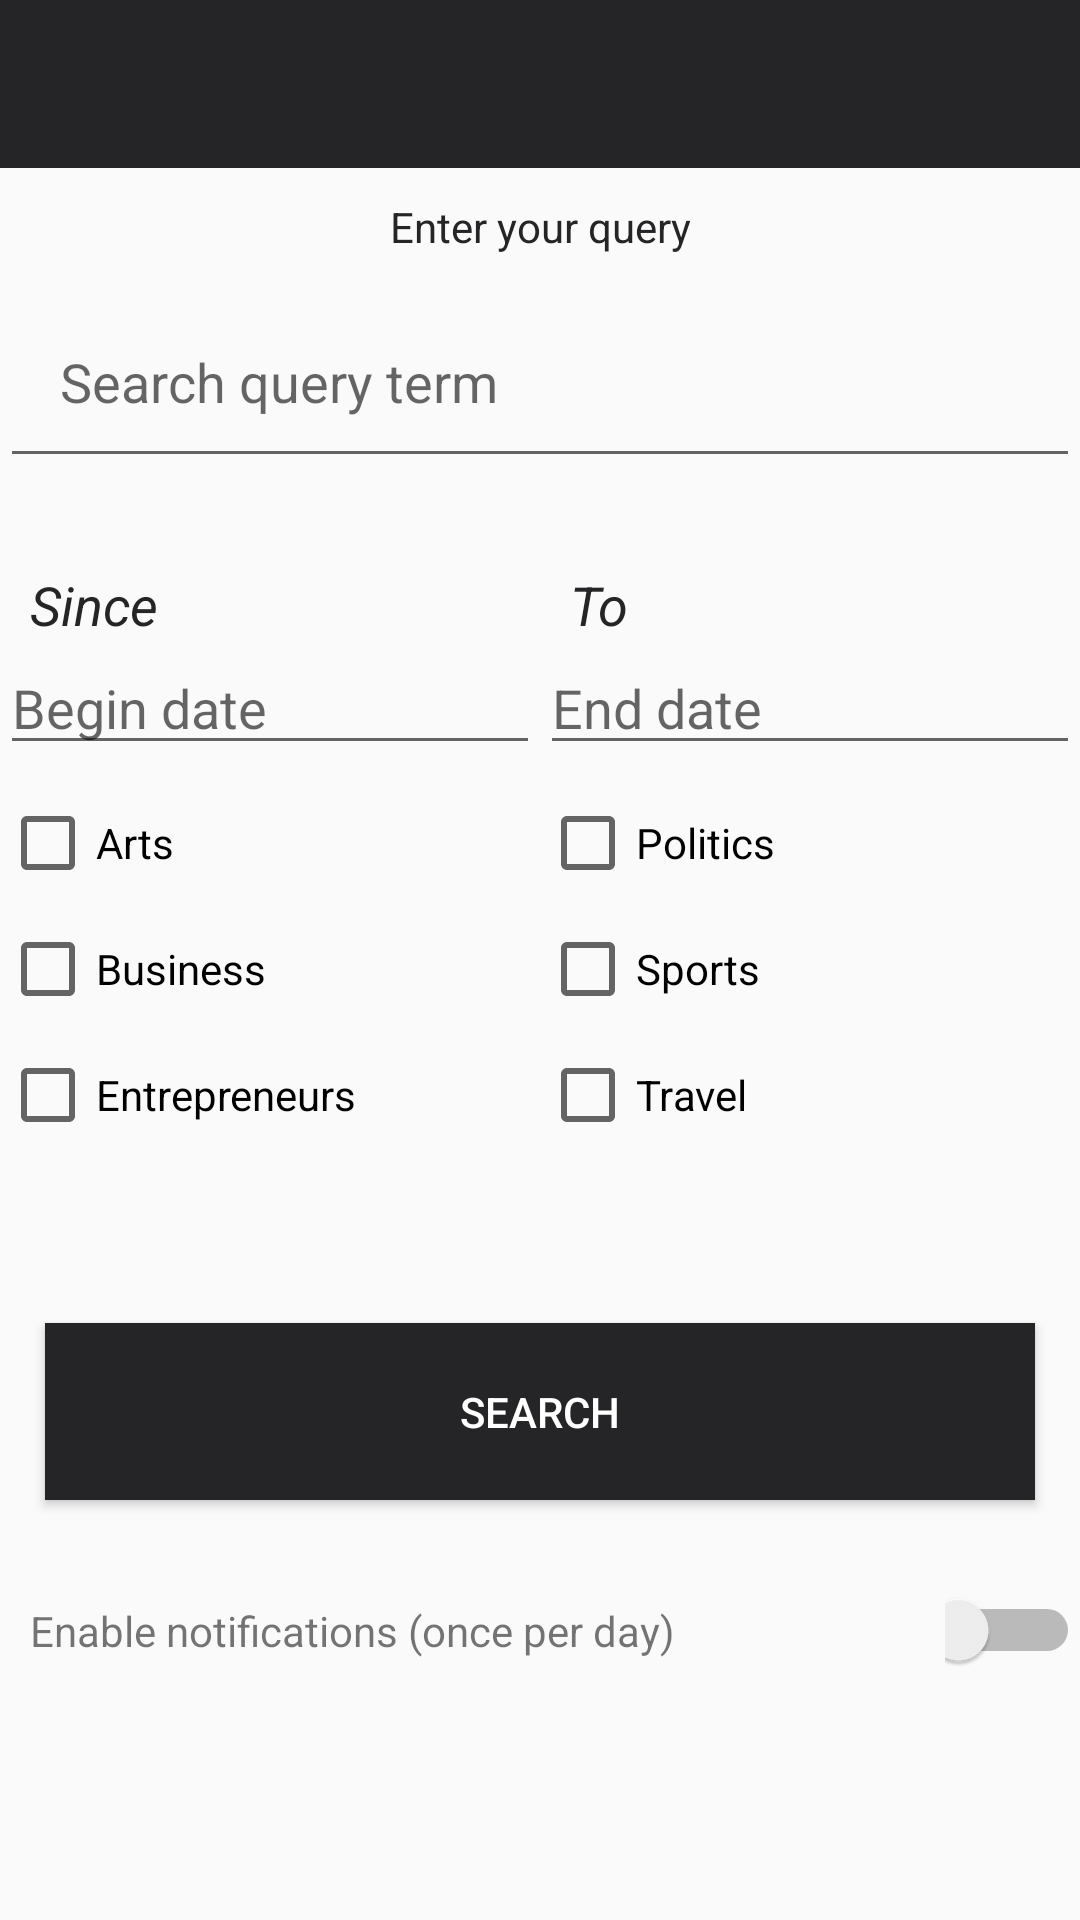

This screen was rendered from an Android layout file. Write that file and the resources it references.
<!-- AndroidManifest.xml: application theme AppTheme -->
<!-- res/layout/activity_search_toolbar.xml -->
<?xml version="1.0" encoding="utf-8"?>
<LinearLayout xmlns:android="http://schemas.android.com/apk/res/android"
    android:id="@+id/search_toolbar_layout"
    xmlns:tools="http://schemas.android.com/tools"
    android:layout_width="match_parent"
    android:layout_height="match_parent"
    android:orientation="vertical">

    <include
        layout="@layout/toolbar"
        android:layout_width="match_parent"
        android:layout_height="wrap_content" />

    <LinearLayout
        android:id="@+id/search_layout"
        android:layout_width="match_parent"
        android:layout_height="wrap_content"
        android:orientation="vertical">

        <TextView
            android:layout_width="match_parent"
            android:layout_height="wrap_content"
            android:layout_marginTop="10dp"
            android:gravity="center"
            android:text="@string/enter_your_query"
            android:textColor="@color/colorPrimary" />

        <EditText
            android:id="@+id/query_text"
            android:layout_width="match_parent"
            android:layout_height="wrap_content"
            android:layout_marginTop="10dp"
            android:hint="@string/search_query_term"
            android:imeOptions="actionDone"
            android:inputType="textFilter"
            android:padding="20dp"
            android:singleLine="true"
            tools:ignore="Autofill" />

    </LinearLayout>


    <LinearLayout
        android:id="@+id/checkbox_sum"
        android:layout_width="match_parent"
        android:layout_height="wrap_content"
        android:layout_marginTop="20dp"

        android:orientation="horizontal"
        android:paddingTop="10dp"
        android:weightSum="2"
        android:baselineAligned="false">

        <LinearLayout
            android:id="@+id/checkbox1"
            android:layout_width="match_parent"
            android:layout_height="wrap_content"
            android:layout_weight="1"
            android:orientation="vertical">

            <TextView
                android:id="@+id/since_textView"
                android:layout_width="match_parent"
                android:layout_height="wrap_content"
                android:layout_marginStart="10dp"
                android:layout_marginLeft="10dp"
                android:text="@string/since"
                android:textColor="@color/colorPrimary"
                android:textSize="18sp"
                android:textStyle="italic"
                tools:ignore="RtlHardcoded" />

            <EditText
                android:id="@+id/begin_date"
                android:layout_width="match_parent"
                android:layout_height="wrap_content"
                android:ems="10"
                android:focusable="false"
                android:hint="@string/begin_date"
                android:inputType="date"
                tools:text="@tools:sample/date/ddmmyy"
                tools:ignore="Autofill" />



            <CheckBox
                android:id="@+id/checkbox_arts"
                android:layout_width="wrap_content"
                android:layout_height="wrap_content"
                android:layout_marginTop="10dp"
                android:layout_marginBottom="10dp"
                android:checked="false"
                android:text="@string/arts" />

            <CheckBox
                android:id="@+id/checkbox_business"
                android:layout_width="wrap_content"
                android:layout_height="wrap_content"
                android:layout_marginBottom="10dp"
                android:text="@string/business"
                android:checked="false"/>


            <CheckBox
                android:id="@+id/checkbox_entrepreneurs"
                android:layout_width="wrap_content"
                android:layout_height="wrap_content"
                android:layout_marginBottom="20dp"
                android:text="@string/entrepreneurs"
                android:checked="false"/>
        </LinearLayout>

        <LinearLayout
            android:id="@+id/checkbox2"
            android:layout_width="match_parent"
            android:layout_height="wrap_content"
            android:layout_weight="1"
            android:orientation="vertical">

            <TextView
                android:id="@+id/to_textView"
                android:layout_width="match_parent"
                android:layout_height="wrap_content"
                android:layout_marginStart="10dp"
                android:layout_marginLeft="10dp"
                android:text="@string/to"
                android:textColor="@color/colorPrimary"
                android:textSize="18sp"
                android:textStyle="italic"
                tools:ignore="RtlHardcoded" />

            <EditText
                android:id="@+id/end_date"
                android:layout_width="match_parent"
                android:layout_height="wrap_content"
                android:ems="10"
                android:focusable="false"
                android:hint="@string/end_date"
                android:inputType="date"
                tools:text="@tools:sample/date/ddmmyy"
                tools:ignore="Autofill" />


            <CheckBox
                android:id="@+id/checkbox_politics"
                android:layout_width="wrap_content"
                android:layout_height="wrap_content"
                android:layout_marginTop="10dp"
                android:layout_marginBottom="10dp"
                android:text="@string/politics"
                android:checked="false"/>

            <CheckBox
                android:id="@+id/checkbox_sports"
                android:layout_width="wrap_content"
                android:layout_height="wrap_content"
                android:layout_marginBottom="10dp"
                android:text="@string/sports"
                android:checked="false"/>

            <CheckBox
                android:id="@+id/checkbox_travel"
                android:layout_width="wrap_content"
                android:layout_height="wrap_content"
                android:layout_marginBottom="10dp"
                android:text="@string/travel"
                android:checked="false"/>
        </LinearLayout>


    </LinearLayout>

    <Button
        android:id="@+id/search_articles_button"
        android:layout_width="match_parent"
        android:layout_height="wrap_content"
        android:layout_marginStart="15dp"
        android:layout_marginTop="40dp"
        android:layout_marginEnd="15dp"
        android:layout_marginBottom="20dp"
        android:background="@color/colorPrimary"
        android:padding="20dp"
        android:text="@string/search1"
        android:textColor="@color/colorTitle" />

    <LinearLayout
        android:id="@+id/switch_layout"
        android:layout_width="match_parent"
        android:layout_height="wrap_content"
        android:layout_marginTop="10dp"
        android:orientation="horizontal">

        <TextView
            android:layout_width="wrap_content"
            android:layout_height="wrap_content"
            android:text="@string/enable_notifications_once_per_day"
            android:layout_marginStart="10dp"/>

        <Switch
            android:id="@+id/switch_notification"
            android:layout_width="wrap_content"
            android:layout_height="wrap_content"
            android:layout_marginStart="90dp" />

    </LinearLayout>
</LinearLayout>
<!-- res/layout/toolbar.xml (included above) -->
<?xml version="1.0" encoding="utf-8"?>
<android.support.v7.widget.Toolbar xmlns:android="http://schemas.android.com/apk/res/android"
    xmlns:app="http://schemas.android.com/apk/res-auto"
    android:id="@+id/toolbar"
    android:layout_width="match_parent"
    android:layout_height="wrap_content"
    android:background="?attr/colorPrimary"
    android:minHeight="?attr/actionBarSize"
    android:theme="@style/ToolbarTheme"
    app:layout_scrollFlags="scroll|enterAlways"
    app:titleTextAppearance="@style/Toolbar.TitleText"
    >

</android.support.v7.widget.Toolbar>
<!-- resources referenced by this layout -->
<resources>
  <color name="colorPrimary">#252527</color>
  <color name="colorTitle">#FFFFFF</color>
  <string name="arts">Arts</string>
  <string name="begin_date">Begin date</string>
  <string name="business">Business</string>
  <string name="enable_notifications_once_per_day">Enable notifications (once per day)</string>
  <string name="end_date">End date</string>
  <string name="enter_your_query">Enter your query</string>
  <string name="entrepreneurs">Entrepreneurs</string>
  <string name="politics">Politics</string>
  <string name="search1">SEARCH</string>
  <string name="search_query_term">Search query term</string>
  <string name="since">Since</string>
  <string name="sports">Sports</string>
  <string name="to">To</string>
  <string name="travel">Travel</string>
  <style name="Toolbar.TitleText" parent="TextAppearance.Widget.AppCompat.Toolbar.Title">
          <item name="android:textSize">20sp</item>
          <item name="android:textStyle">italic</item>
      </style>
  <style name="ToolbarTheme" parent="@style/ThemeOverlay.AppCompat.Dark.ActionBar">
  
          <item name="android:textColorPrimary">@color/colorTitle</item>
      </style>
  <style name="AppTheme" parent="Theme.AppCompat.Light.NoActionBar">
          
          <item name="colorPrimary">@color/colorPrimary</item>
          <item name="colorPrimaryDark">#000000</item>
          <item name="colorAccent">@color/colorAccent</item>
      </style>
  <color name="colorAccent">#4d4d4f</color>
</resources>
